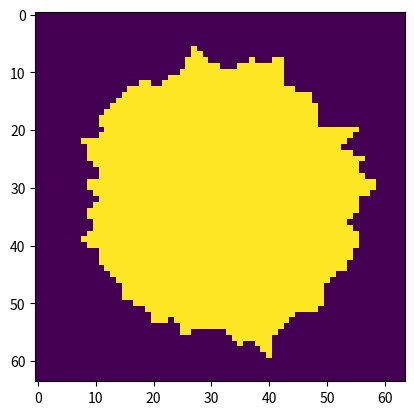

Source code (Python):
import random

import matplotlib.pyplot as plt
import numpy as np

# r = 0.375 * n le rayon de la masse avec n la taille de l'image
# c = (int(n/2),int(n/2)) le centre de l'image
# on defini m = 1/8  la constante d'angularité un nombre qui qui quantifie les imperfections a la surface de la masse


def init_image(n):
    """initialisation d'une image"""
    return np.zeros((n, n), dtype=np.uint8)


def IJ2XY(v, n):
    """changement de base pour s'adapter aux matrices"""
    p = int(n/2)
    x = v[1] - p
    y = -v[0] + p
    return x, y


def liste_des_points_du_cercle(p, r):
    """renvoie p points du cercle de centre (0,0) de rayon r repartis comme il faut"""
    points = []
    pi = np.pi
    for i in range(p):
        teta = (2*pi*i)/p
        x = r*np.cos(teta)
        y = r*np.sin(teta)
        points.append((x, y))
    return points


def sommet(v, m):
    """on veut associer un sommet a un point du cercle"""
    a = random.gauss(0, 1)
    x0, y0 = v
    x = x0 * (1 + a*m)
    y = y0 * (1 + a*m)
    return x, y


def liste_sommets(p, r, m):
    """renvoie les coordonnées de p points disposés aleatoirement avec la constante d'angularité m autour d'un cercle de rayon r de centre (0,0)"""
    l0 = liste_des_points_du_cercle(p, r)
    l = []
    for ell in l0:
        l.append(sommet(ell, m))
    return l


def point_in_polygone(v, liste):
    """teste si le point v est dans le polygone lié a la liste ordonnée de points liste"""
    p = len(liste)
    for i in range(p):
        M = v
        A = 0, 0
        B = liste[i % p]
        C = liste[(i+1) % p]
        pv1 = (A[0] - M[0])*(B[1]-M[1]) - (A[1]-M[1])*(B[0] - M[0])
        pv2 = (B[0] - M[0])*(C[1]-M[1]) - (B[1]-M[1])*(C[0] - M[0])
        pv3 = (C[0] - M[0])*(A[1]-M[1]) - (C[1]-M[1])*(A[0] - M[0])
        if pv1*pv2 >= 0 and pv1*pv3 >= 0 and pv2*pv3 >= 0:
            return True
    return False


def rayon_min_max(liste):
    """determine les rayons des envelloppes circulaires du polygones pour l'optimisation"""
    rayon_min = np.sqrt(liste[0][0]**2+liste[0][1]**2)
    rayon_max = np.sqrt(liste[0][0]**2+liste[0][1]**2)
    for k in range(len(liste)):
        a = np.sqrt(liste[k][0]**2+liste[k][1]**2)
        rayon_min = min(rayon_min, a)
        rayon_max = max(rayon_max, a)
    return rayon_min, rayon_max


def masse(p, n, m):
    """renvoie la matrice d'une masse de rayon r=0.375 * n de constante d'angularité m avec p points d'angularité"""
    image = init_image(n)
    r = 0.375 * n
    l = liste_sommets(p, r, m)
    rayon_min, rayon_max = rayon_min_max(l)
    for i in range(n):
        for j in range(n):
            v = IJ2XY((i, j), n)
            x, y = v
            b = np.sqrt(x**2+y**2)
            if b <= rayon_min:
                image[i, j] = 255
            elif b <= rayon_max:
                if point_in_polygone(v, l):
                    image[i, j] = 255
    return image


if __name__ == "__main__":
    plt.imshow(masse(64, 64, 1/16))
    plt.show()
